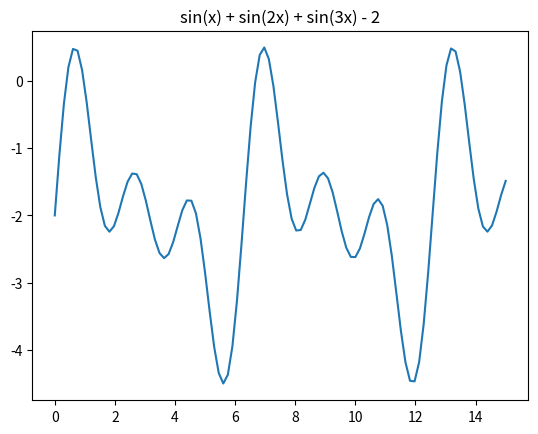

Reproduce this figure in Python. (Note: this script raises an exception after producing the figure.)
import numpy as np

def f(t): 
    'sin(x) + sin(2x) + sin(3x) - 2'
    return np.sin(t) + np.sin(2*t) + np.sin(3*t) - 2

import matplotlib as mpl

import matplotlib.pyplot as plt
from mpl_toolkits.mplot3d import Axes3D

%matplotlib notebook

def plot(fun, domain):
    image = fun(domain)
    plt.plot(domain, image)
    plt.title(f"{fun.__doc__}")
    plt.show()

# period is 2 pi, let us plot between 0 and 15 with a .001 step
plot(f, np.linspace(0, 15, 100))

import math

mpl.rcParams['legend.fontsize'] = 12

# we plot : F(t) = e**(-2iPI.f.x) * f(x) 
# x = t
# y = real_part (F(t))
# z = img_part (F(t))

def rotating_plot (f, phi, rounds): 
    """
    Plotting function F for input <f> 
    at frequency <freq> over <rounds> rounds

    since we want to span <rounds> rounds around the X axis,
    we will have <t> range from 0 to 2*pi*rounds
    """
    fig = plt.figure()
    # initially show as if looking from infinite time
    ax = fig.gca(projection='3d', azim = 0., elev=0.)
    t = np.linspace(0, rounds * 2 * math.pi, 100 * rounds)
    x = t
    y = f(t)*np.cos(phi * t)
    z = f(t)*np.sin(phi * t)
    ax.plot(x, y, z,
            label=f'Fourier for {f.__doc__} ||  phi={phi} on {rounds} rounds')
    ax.legend()
    plt.show()

from ipywidgets import interact, interactive, fixed
from ipywidgets import SelectionSlider, IntSlider

# regular integers are resonating frequencies
resonating_frequencies = SelectionSlider(
    options = (1, 2, 3, 4)
)


# on a fixed number of rounds 
interact(rotating_plot, f=fixed(f), rounds=fixed(20), phi=resonating_frequencies);

# these frequencies do not resonate
disonating_freqs = SelectionSlider(options = [ 1.01, 1.1, 1.5, 1.52 ])
# pushing the number of rounds for frequencies like 1.01 that is almost right
rounds = IntSlider(min=10, max=120, step=5, continuous_update=False)

interact(rotating_plot, f=fixed(f), phi=disonating_freqs, rounds=rounds);